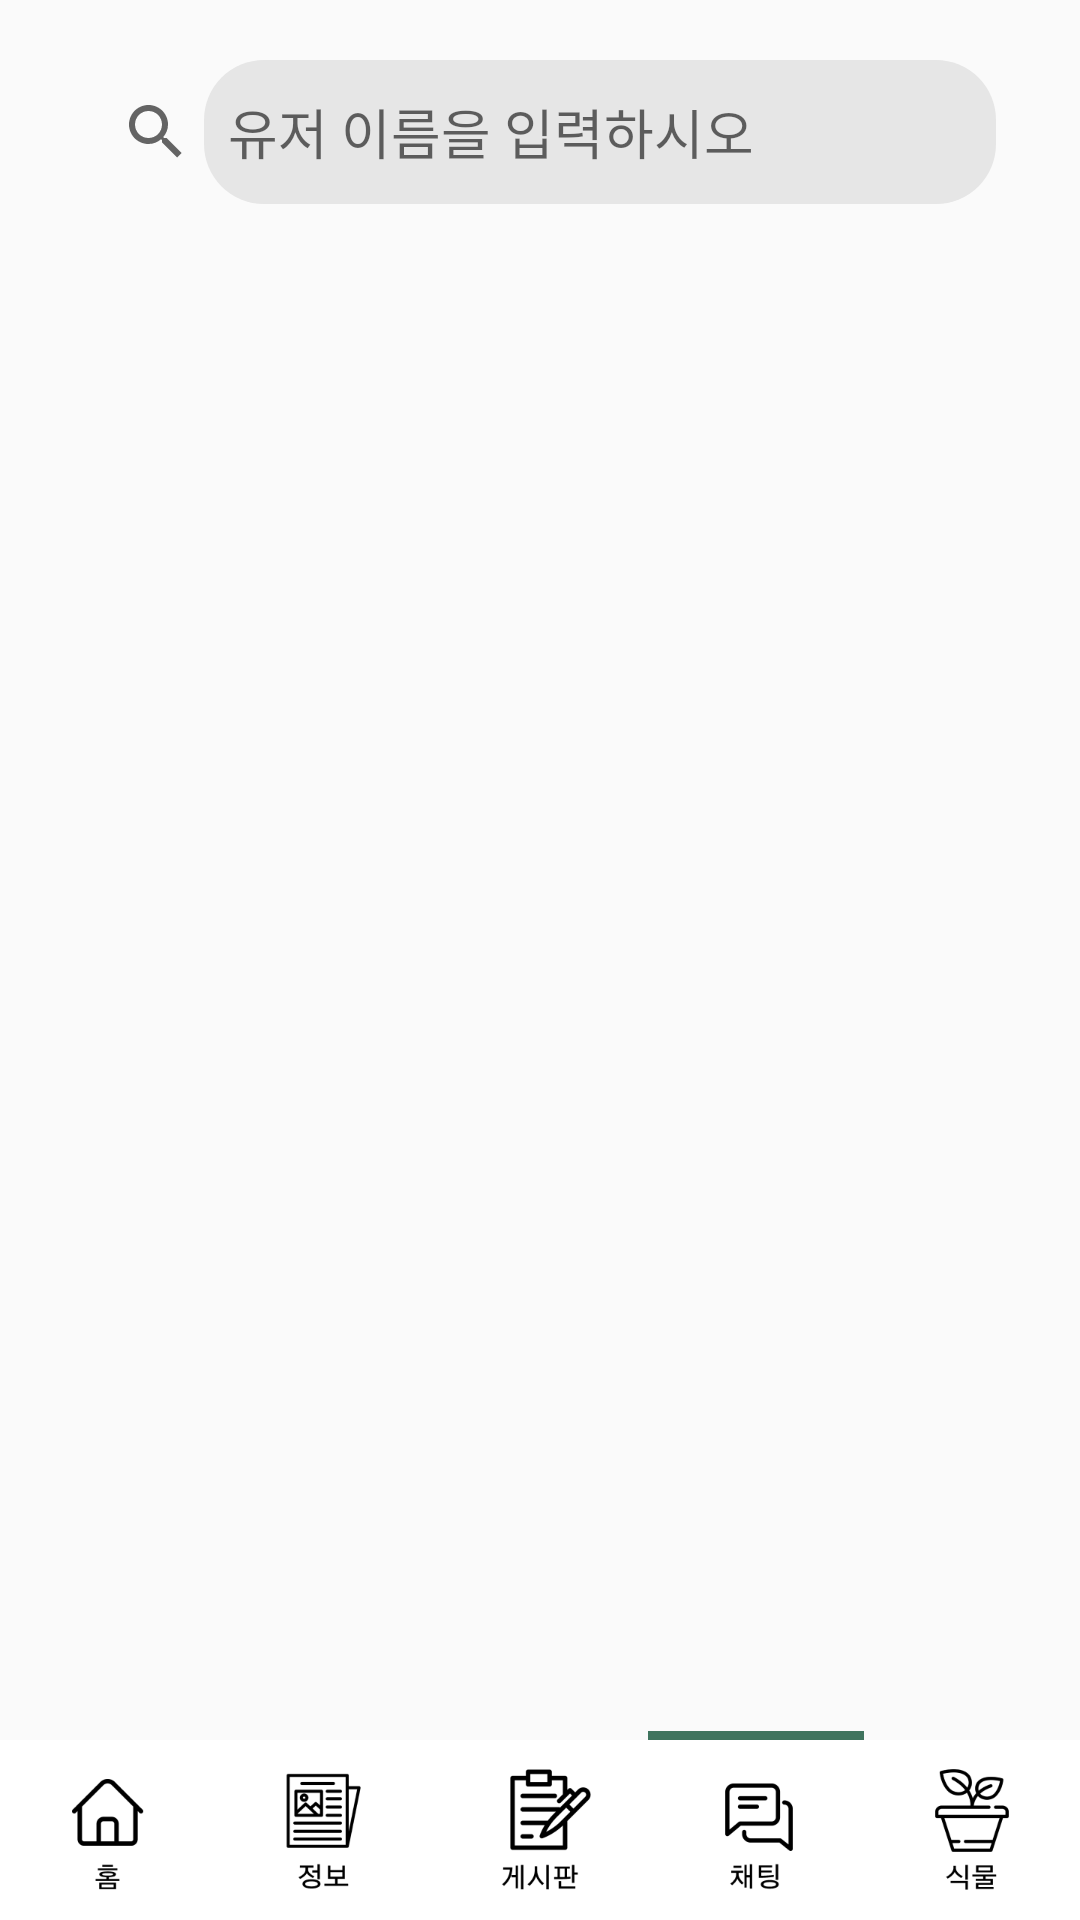

Android layout source for this screen:
<!-- AndroidManifest.xml: application theme Theme.BlueLeaf -->
<!-- res/layout/fragment_bookmark.xml -->
<?xml version="1.0" encoding="utf-8"?>
<layout xmlns:tools="http://schemas.android.com/tools"
    xmlns:android="http://schemas.android.com/apk/res/android"
    xmlns:app="http://schemas.android.com/apk/res-auto">


    <RelativeLayout
        android:layout_width="match_parent"
        android:layout_height="match_parent"
        tools:context=".fragments.BookmarkFragment"
        android:orientation="vertical"
        >

        <androidx.appcompat.widget.SearchView
            android:layout_gravity="center"
            android:id="@+id/user_search_view"
            android:layout_width="match_parent"
            android:layout_height="wrap_content"
            android:background="#00FFFFFF"
            app:iconifiedByDefault="false"
            android:layout_margin="20dp"
            app:queryBackground="@drawable/background_radius_gray"
            app:queryHint="유저 이름을 입력하시오"
            />

        <androidx.recyclerview.widget.RecyclerView
            android:id="@+id/user_recyclerView"
            android:layout_width="match_parent"
            android:layout_height="match_parent"
            android:layout_below="@+id/user_search_view"
            android:layout_above="@+id/navigation"
            tools:listitem="@layout/user_layout">

        </androidx.recyclerview.widget.RecyclerView>

        <androidx.constraintlayout.widget.ConstraintLayout
            android:id="@+id/navigation"
            android:layout_width="match_parent"
            android:layout_height="wrap_content"
            android:layout_alignParentBottom="true"
            >

            


            <LinearLayout
                android:id="@+id/linearLayout5"
                android:layout_width="match_parent"
                android:layout_height="3dp"
                app:layout_constraintBottom_toTopOf="@+id/linearLayout">

                <LinearLayout
                    android:layout_width="match_parent"
                    android:layout_height="match_parent"
                    android:layout_weight="1" />

                <LinearLayout
                    android:layout_width="match_parent"
                    android:layout_height="match_parent"
                    android:layout_weight="1" />

                <LinearLayout
                    android:layout_width="match_parent"
                    android:layout_height="match_parent"
                    android:layout_weight="1" />

                <LinearLayout
                    android:layout_width="match_parent"
                    android:layout_height="match_parent"
                    android:layout_weight="1"
                    android:background="@color/MainColor" />

                <LinearLayout
                    android:layout_width="match_parent"
                    android:layout_height="match_parent"
                    android:layout_weight="1" />

            </LinearLayout>

            <LinearLayout
                android:id="@+id/linearLayout"
                android:layout_width="match_parent"
                android:layout_height="60dp"
                android:background="@color/white"
                android:orientation="horizontal"
                android:weightSum="5"
                app:layout_constraintBottom_toBottomOf="parent">

                <ImageView
                    android:id="@+id/homeTab"
                    android:layout_width="match_parent"
                    android:layout_height="wrap_content"
                    android:layout_weight="1"
                    android:src="@drawable/bottom_home" />

                <ImageView
                    android:id="@+id/informationTab"
                    android:layout_width="match_parent"
                    android:layout_height="wrap_content"
                    android:layout_weight="1"
                    android:src="@drawable/bottom_information" />

                <ImageView
                    android:id="@+id/boardTab"
                    android:layout_width="match_parent"
                    android:layout_height="wrap_content"
                    android:layout_weight="1"
                    android:src="@drawable/bottom_board" />

                <ImageView
                    android:id="@+id/bookmarkTab"
                    android:layout_width="match_parent"
                    android:layout_height="wrap_content"
                    android:layout_weight="1"
                    android:src="@drawable/bottom_bookmark" />

                <ImageView
                    android:id="@+id/plantTab"
                    android:layout_width="match_parent"
                    android:layout_height="wrap_content"
                    android:layout_weight="1"
                    android:src="@drawable/bottom_plant" />


            </LinearLayout>

        </androidx.constraintlayout.widget.ConstraintLayout>
    </RelativeLayout>
</layout>
<!-- res/layout/user_layout.xml (included above) -->
<?xml version="1.0" encoding="utf-8"?>
<RelativeLayout xmlns:android="http://schemas.android.com/apk/res/android"
    android:orientation="vertical"
    android:layout_width="wrap_content"
    android:layout_height="wrap_content"
    android:paddingLeft="23.5dp"
    android:paddingTop="10dp"
    android:layout_marginBottom="10dp"
    >

    <LinearLayout
        android:layout_width="160dp"
        android:layout_height="160dp"
        android:background="@drawable/background_radius_stroke_main_color"
        android:orientation="vertical"
        android:gravity="center"
        >

        <de.hdodenhof.circleimageview.CircleImageView
            android:id="@+id/chat_profile"

            android:layout_width="70dp"
            android:layout_height="70dp"
            android:src="@drawable/chat_user" />

        <TextView
            android:text="user1"
            android:id="@+id/name_text"
            android:layout_width="match_parent"
            android:layout_height="wrap_content"
            android:gravity="center"
            android:textColor="@color/black"
            android:textSize="23sp"
            android:textStyle="bold"
            />

    </LinearLayout>

</RelativeLayout>
<!-- resources referenced by this layout -->
<resources>
  <color name="MainColor">#3f745e</color>
  <color name="black">#FF000000</color>
  <color name="white">#FFFFFFFF</color>
  <!-- drawable background_radius_gray (drawable) -->
  <?xml version="1.0" encoding="utf-8"?>
  <shape xmlns:android="http://schemas.android.com/apk/res/android"
      android:shape="rectangle" android:padding="10dp">
      <solid android:color="#e6e6e6"/>
      <corners
          android:bottomLeftRadius="20dp"
          android:bottomRightRadius="20dp"
          android:topLeftRadius="20dp"
          android:topRightRadius="20dp"
          />
  </shape>
  <!-- drawable background_radius_stroke_main_color (drawable) -->
  <?xml version="1.0" encoding="utf-8"?>
  <shape xmlns:android="http://schemas.android.com/apk/res/android"
      android:shape="rectangle" android:padding="10dp">
      <solid android:color="#FFF"/>
      <corners
          android:bottomLeftRadius="20dp"
          android:bottomRightRadius="20dp"
          android:topLeftRadius="20dp"
          android:topRightRadius="20dp"
          />
      <stroke
          android:width="1dp"
          android:color="#116250"/>
  </shape>
  <!-- drawable bottom_board: png bitmap (drawable, 5375 bytes) -->
  <!-- drawable bottom_bookmark: png bitmap (drawable, 4004 bytes) -->
  <!-- drawable bottom_home: png bitmap (drawable, 3122 bytes) -->
  <!-- drawable bottom_information: png bitmap (drawable, 4796 bytes) -->
  <!-- drawable bottom_plant: png bitmap (drawable, 6202 bytes) -->
  <style name="Theme.BlueLeaf" parent="Base.Theme.BlueLeaf" />
  <style name="Base.Theme.BlueLeaf" parent="Theme.AppCompat.Light">
          
          
          <item name="windowNoTitle">true</item>
      </style>
</resources>
